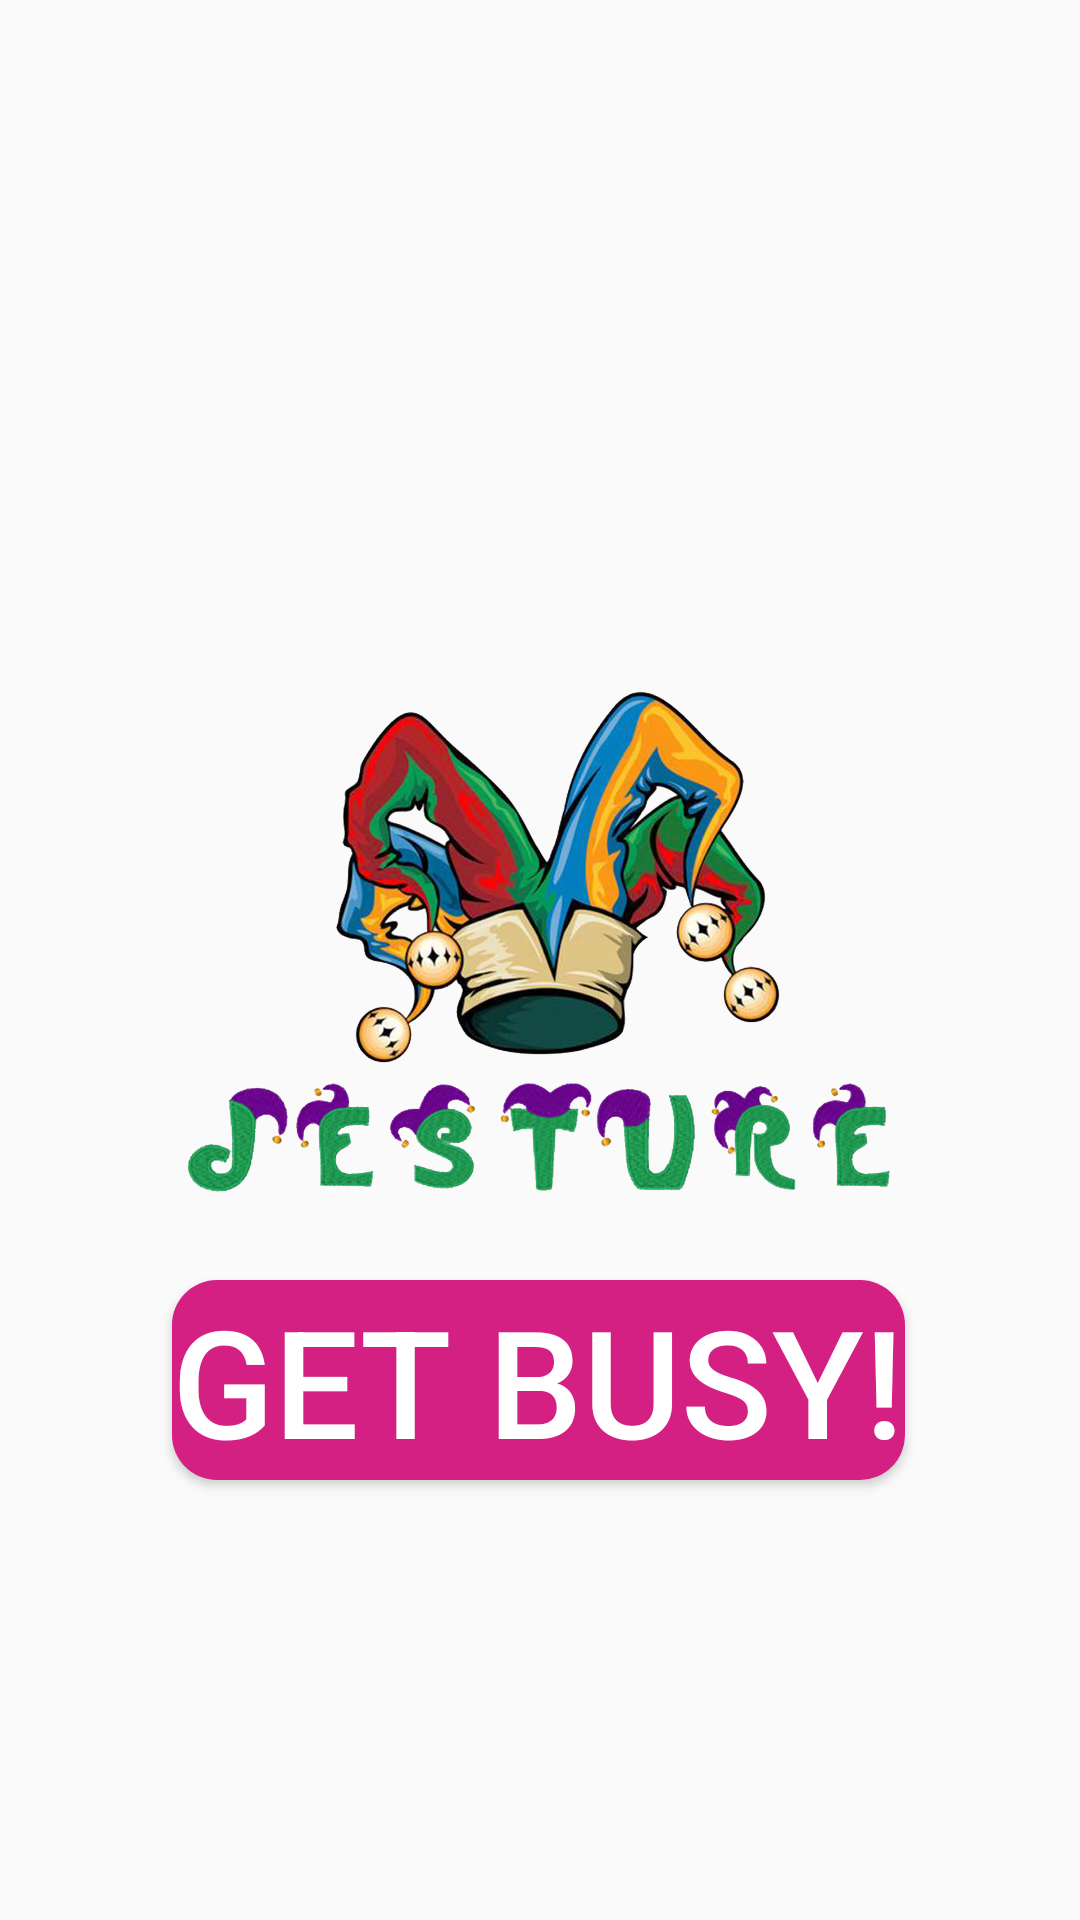

Reconstruct the res/layout file that produces this screen, plus the resources it refers to.
<!-- AndroidManifest.xml: application theme AppTheme.NoActionBar -->
<!-- res/layout/activity_main.xml -->
<?xml version="1.0" encoding="utf-8"?>
<android.support.constraint.ConstraintLayout xmlns:android="http://schemas.android.com/apk/res/android"
    xmlns:app="http://schemas.android.com/apk/res-auto"
    xmlns:tools="http://schemas.android.com/tools"
    android:layout_width="match_parent"
    android:layout_height="match_parent"
    android:id="@+id/layout"
    android:background="@drawable/gradient_list"
    tools:context=".MainActivity">

    <ImageView
        android:id="@+id/logojest"
        android:layout_width="wrap_content"
        android:layout_height="wrap_content"
        android:layout_marginTop="8dp"
        android:layout_marginEnd="8dp"
        android:layout_marginBottom="8dp"
        app:layout_constraintBottom_toBottomOf="parent"
        app:layout_constraintEnd_toEndOf="parent"
        app:layout_constraintHorizontal_bias="0.463"
        app:layout_constraintStart_toStartOf="parent"
        app:layout_constraintTop_toTopOf="parent"
        app:layout_constraintVertical_bias="0.29"
        app:srcCompat="@drawable/jesterlogo1" />

    <Button
        android:id="@+id/getbusyBtn"
        android:layout_width="wrap_content"
        android:layout_height="wrap_content"
        android:layout_marginStart="8dp"
        android:layout_marginTop="8dp"
        android:layout_marginEnd="8dp"
        android:layout_marginBottom="8dp"
        android:background="@drawable/rounded_button"
        android:text="Get Busy!"
        android:textColor="@android:color/background_light"
        android:textSize="50sp"
        app:layout_constraintBottom_toBottomOf="@+id/logojest"
        app:layout_constraintEnd_toEndOf="parent"
        app:layout_constraintHorizontal_bias="0.496"
        app:layout_constraintStart_toStartOf="parent"
        app:layout_constraintTop_toTopOf="parent"
        app:layout_constraintVertical_bias="0.746" />

    <TextView
        android:id="@+id/textdescription"
        android:layout_width="wrap_content"
        android:layout_height="wrap_content"
        android:layout_marginStart="8dp"
        android:layout_marginTop="8dp"
        android:layout_marginEnd="8dp"
        android:layout_marginBottom="8dp"
        android:text="Join with your friends to start a game of Jesture!"
        android:textColor="@android:color/background_light"
        app:layout_constraintBottom_toBottomOf="parent"
        app:layout_constraintEnd_toEndOf="parent"
        app:layout_constraintHorizontal_bias="0.494"
        app:layout_constraintStart_toStartOf="parent"
        app:layout_constraintTop_toBottomOf="@+id/logojest"
        app:layout_constraintVertical_bias="1.0" />
</android.support.constraint.ConstraintLayout>
<!-- resources referenced by this layout -->
<resources>
  <!-- drawable jesterlogo1: png bitmap (drawable, 902571 bytes) -->
  <!-- drawable rounded_button (drawable) -->
  <?xml version="1.0" encoding="utf-8"?>
  <shape xmlns:android="http://schemas.android.com/apk/res/android"
      android:shape="rectangle">
  
      <solid android:color="@color/colorAccent"/>
      <corners android:radius="15dp"/>
  
  
  </shape>
  <style name="AppTheme.NoActionBar">
          <item name="android:windowDrawsSystemBarBackgrounds">true</item>
          <item name="android:statusBarColor">@android:color/transparent</item>
          <item name="android:windowTranslucentStatus">true</item>
          <item name="windowActionBar">false</item>
          <item name="windowNoTitle">true</item>
      </style>
  <color name="colorAccent">#D42083</color>
</resources>
